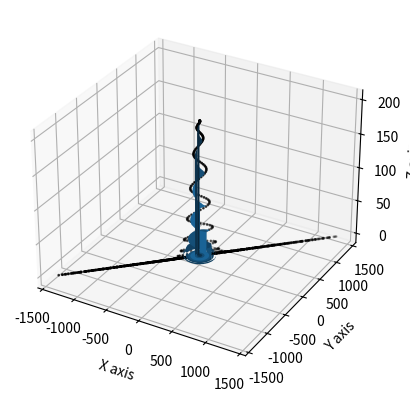
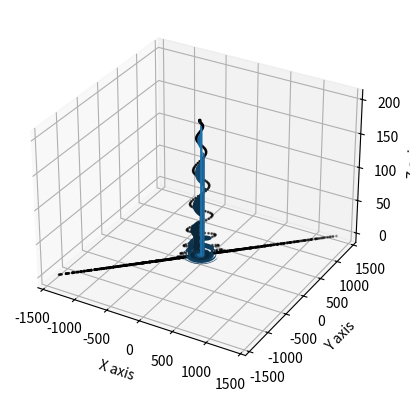

Generate these figures, in order, with matplotlib: (Note: this script raises an exception after producing the figures.)
import numpy as np
import matplotlib.pyplot as plt
from mpl_toolkits.mplot3d import Axes3D

fig = plt.figure()
ax = fig.add_subplot(111, projection='3d')

# Spiral parameters
#samNum = 1000
#spConst = 5.0
#t = np.linspace(0,89*np.pi, samNum)

#T, Z = np.meshgrid(t, [0,1])
#X = spConst * (np.cos(T) + T* np.sin(T))
#Y = spConst * (np.sin(T) - T * np.cos(T))

# Coordinates of involute spiral on xy-plane
#coords = np.zeros([samNum, 3])
#coords[:,0] = spConst * (np.cos(t) + t * np.sin(t)) # x coord
#coords[:,1] = spConst * (np.sin(t) - t * np.cos(t)) # y coord

# Paramters for 2D Gaussian surface
#amp = 200
#sigma_x = 75.0
#sigma_y = 75.0
#theta = np.pi
#a = np.cos(theta)**2 / (2 * sigma_x**2) + np.sin(theta)**2 / (2 * sigma_y**2)
#b = -np.sin(2 * theta) / (4 * sigma_x**2) + np.sin(2 * theta) / (4 * sigma_y**2)
#c = np.sin(theta)**2 / (2 * sigma_x**2) + np.cos(theta)**2 / (2 * sigma_y**2)

# z coords of spiral projected onto Gaussian surface
#coords[:,2] = amp * np.exp(-(a * coords[:,0]**2 - 2 * b * coords[:,0]*coords[:,1] + c * coords[:,1]**2)) # z coord

#Z[1,:] = coords[:,2]
#ax.plot_surface(X,Y,Z)

# plot 3D spiral
#ax.scatter(coords[:,0], coords[:,1], coords[:,2], s=1, c='k')

#ax.set_xlabel('X axis')
#ax.set_ylabel('Y axis')
#ax.set_zlabel('Z axis')

###second spiral

fig_1 = plt.figure()
ax = fig_1.add_subplot(111, projection='3d')

# Spiral parameters
samNum1 = 1000
spConst1 = 5.0
t = np.linspace(0,89*np.pi, samNum1)

T, Z = np.meshgrid(t, [0,1])
X = spConst1 * (np.cos(T) + T* np.sin(T))
Y = spConst1 * (np.sin(T) - T * np.cos(T))

# Coordinates of involute spiral on xy-plane
coords = np.zeros([samNum1, 3])
coords[:,0] = spConst1 * (np.cos(t) + t * np.sin(t)) # x coord
coords[:,1] = spConst1 * (np.sin(t) - t * np.cos(t)) # y coord

# Paramters for 2D Gaussian surface
amp1 = 200
sigma_x1 = -75.0
sigma_y1 = -75.0
theta1 = np.pi
a1 = np.cos(theta1)**2 / (2 * sigma_x1**2) + np.sin(theta1)**2 / (2 * sigma_y1**2)
b1 = np.sin(2 * theta1) / (4 * sigma_x1**2) - np.sin(2 * theta1) / (4 * sigma_y1**2)
c1 = -np.sin(theta1)**2 / (2 * sigma_x1**2) + np.cos(theta1)**2 / (2 * sigma_y1**2)

# z coords of spiral projected onto Gaussian surface
coords[:,2] = amp1 * np.exp(-(a1 * coords[:,0]**2 - 2 * b1 * coords[:,0]*coords[:,1] + c1 * coords[:,1]**2)) # z coord

Z[1,:] = coords[:,2]
ax.plot_surface(X,Y,Z)

# plot 3D spiral
ax.scatter(coords[:,0], coords[:,0], coords[:,2], s=1, c='k')

ax.set_xlabel('X axis')
ax.set_ylabel('Y axis')
ax.set_zlabel('Z axis')

###third spiral

fig = plt.figure()
ax = fig.add_subplot(111, projection='3d')

# Spiral parameters
samNum = 1000
spConst = -5.0
t = np.linspace(0,89*np.pi, samNum)

T, Z = np.meshgrid(t, [0,1])
X = spConst * (np.cos(T) + T* np.sin(T))
Y = spConst * (np.sin(T) - T * np.cos(T))

# Coordinates of involute spiral on xy-plane
coords = np.zeros([samNum, 3])
coords[:,0] = spConst * (np.cos(t) + t * np.sin(t)) # x coord
coords[:,1] = spConst * (np.sin(t) - t * np.cos(t)) # y coord

# Paramters for 2D Gaussian surface
amp = 200
sigma_x = -75.0
sigma_y = -75.0
theta = np.pi
a = np.cos(theta)**2 / (2 * sigma_x**2) + np.sin(theta)**2 / (2 * sigma_y**2)
b = np.sin(2 * theta) / (4 * sigma_x**2) - np.sin(2 * theta) / (4 * sigma_y**2)
c = -np.sin(theta)**2 / (2 * sigma_x**2) + np.cos(theta)**2 / (2 * sigma_y**2)

# z coords of spiral projected onto Gaussian surface
coords[:,2] = amp * np.exp(-(a * coords[:,0]**2 - 2 * b * coords[:,0]*coords[:,1] + c * coords[:,1]**2)) # z coord

Z[1,:]= coords[:,2]
ax.plot_surface(X,Y,Z)

# plot 3D spiral
ax.scatter(coords[:,0], coords[:,0], coords[:,2], s=1, c='k')

ax.set_xlabel('X axis')
ax.set_ylabel('Y axis')
ax.set_zlabel('Z axis')
plt.show()





















import numpy as np
import matplotlib
from matplotlib import pylab,mlab,pyplot,cm
plt = pyplot
from mpl_toolkits.mplot3d import Axes3D
a=int(input())
b=int(input())
c=int(input())
d=int(input())
e=int(input())
f=int(input())
g=int(input())
h=int(input())

IMAGE = plt.figure()
ax = IMAGE.add_subplot(111, projection='3d')

z = np.linspace(-16, 16, 100)
theta = np.linspace(-10 * np.pi, 10 * np.pi, 100)
r = 1
x = - r * np.sin(theta)
y = - r * np.cos(theta)

if (a==1):
        z1 = np.linspace(-16, -12, 100)
        ax.scatter(x,y,z1,c='red',s=1)
elif (a==2):
        z1 = np.linspace(-16, -12, 100)
        ax.scatter(x,y,z1,c='blue',s=1)
elif (a==3):
        z1 = np.linspace(-16, -12, 100)
        ax.scatter(x,y,z1,c='green',s=1)
elif (a==4):
        z1 = np.linspace(-16, -12, 100)
        ax.scatter(x,y,z1,c='yellow',s=1)
if (b==1):
        z2 = np.linspace(-12, -8, 100)
        ax.scatter(x,y,z2,c='red',s=1)
elif (b==2):
        z2 = np.linspace(-12, -8, 100)
        ax.scatter(x,y,z2,c='blue',s=1)
elif (b==3):
        z2 = np.linspace(-12, -8, 100)
        ax.scatter(x,y,z2,c='green',s=1)
elif (b==4):
        z2 = np.linspace(-12, -8, 100)
        ax.scatter(x,y,z2,c='yellow',s=1)
if (c==1):
        z3 = np.linspace(-8, -4, 100)
        ax.scatter(x,y,z3,c='red',s=1)
elif (c==2):
        z3 = np.linspace(-8, -4, 100)
        ax.scatter(x,y,z3,c='blue',s=1)
elif (c==3):
        z3 = np.linspace(-8, -4, 100)
        ax.scatter(x,y,z3,c='green',s=1)
elif (c==4):
        z3 = np.linspace(-8, -4, 100)
        ax.scatter(x,y,z3,c='yellow',s=1)
if (d==1):
        z4 = np.linspace(-4, 0, 100)
        ax.scatter(x,y,z4,c='red',s=1)
elif (d==2):
        z4 = np.linspace(-4, 0, 100)
        ax.scatter(x,y,z4,c='blue',s=1)
elif (d==3):
        z4 = np.linspace(-4, 0, 100)
        ax.scatter(x,y,z4,c='green',s=1)
elif (d==4):
        z4 = np.linspace(-4, 0, 100)
        ax.scatter(x,y,z4,c='yellow',s=1)
if (e==1):
        z5 = np.linspace(0, 4, 100)
        ax.scatter(x,y,z5,c='red',s=1)
elif (e==2):
        z5 = np.linspace(0, 4, 100)
        ax.scatter(x,y,z5,c='blue',s=1)
elif (e==3):
        z5 = np.linspace(0, 4, 100)
        ax.scatter(x,y,z5,c='green',s=1)
elif (e==4):
        z5 = np.linspace(0, 4, 100)
        ax.scatter(x,y,z5,c='yellow',s=1)
if (f==1):
        z6 = np.linspace(4, 8, 100)
        ax.scatter(x,y,z6,c='red',s=1)
elif (f==2):
        z6 = np.linspace(4, 8, 100)
        ax.scatter(x,y,z6,c='blue',s=1)
elif (f==3):
        z6 = np.linspace(4, 8, 100)
        ax.scatter(x,y,z6,c='green',s=1)
elif (f==4):
        z6 = np.linspace(4, 8, 100)
        ax.scatter(x,y,z6,c='yellow',s=1)
if (g==1):
        z7 = np.linspace(8, 12, 100)
        ax.scatter(x,y,z7,c='red',s=1)
elif (g==2):
        z7 = np.linspace(8, 12, 100)
        ax.scatter(x,y,z7,c='blue',s=1)
elif (g==3):
        z7 = np.linspace(8, 12, 100)
        ax.scatter(x,y,z7,c='green',s=1)
elif (g==4):
        z7 = np.linspace(8, 12, 100)
        ax.scatter(x,y,z7,c='yellow',s=1)
if (h==1):
        z8 = np.linspace(12, 16, 100)
        ax.scatter(x,y,z8,c='red',s=1)
elif (h==2):
        z8 = np.linspace(12, 16, 100)
        ax.scatter(x,y,z8,c='blue',s=1)
elif (h==3):
        z8 = np.linspace(12, 16, 100)
        ax.scatter(x,y,z8,c='green',s=1)
elif (h==4):
        z8 = np.linspace(12, 16, 100)
        ax.scatter(x,y,z8,c='yellow',s=1)

plt.show()
